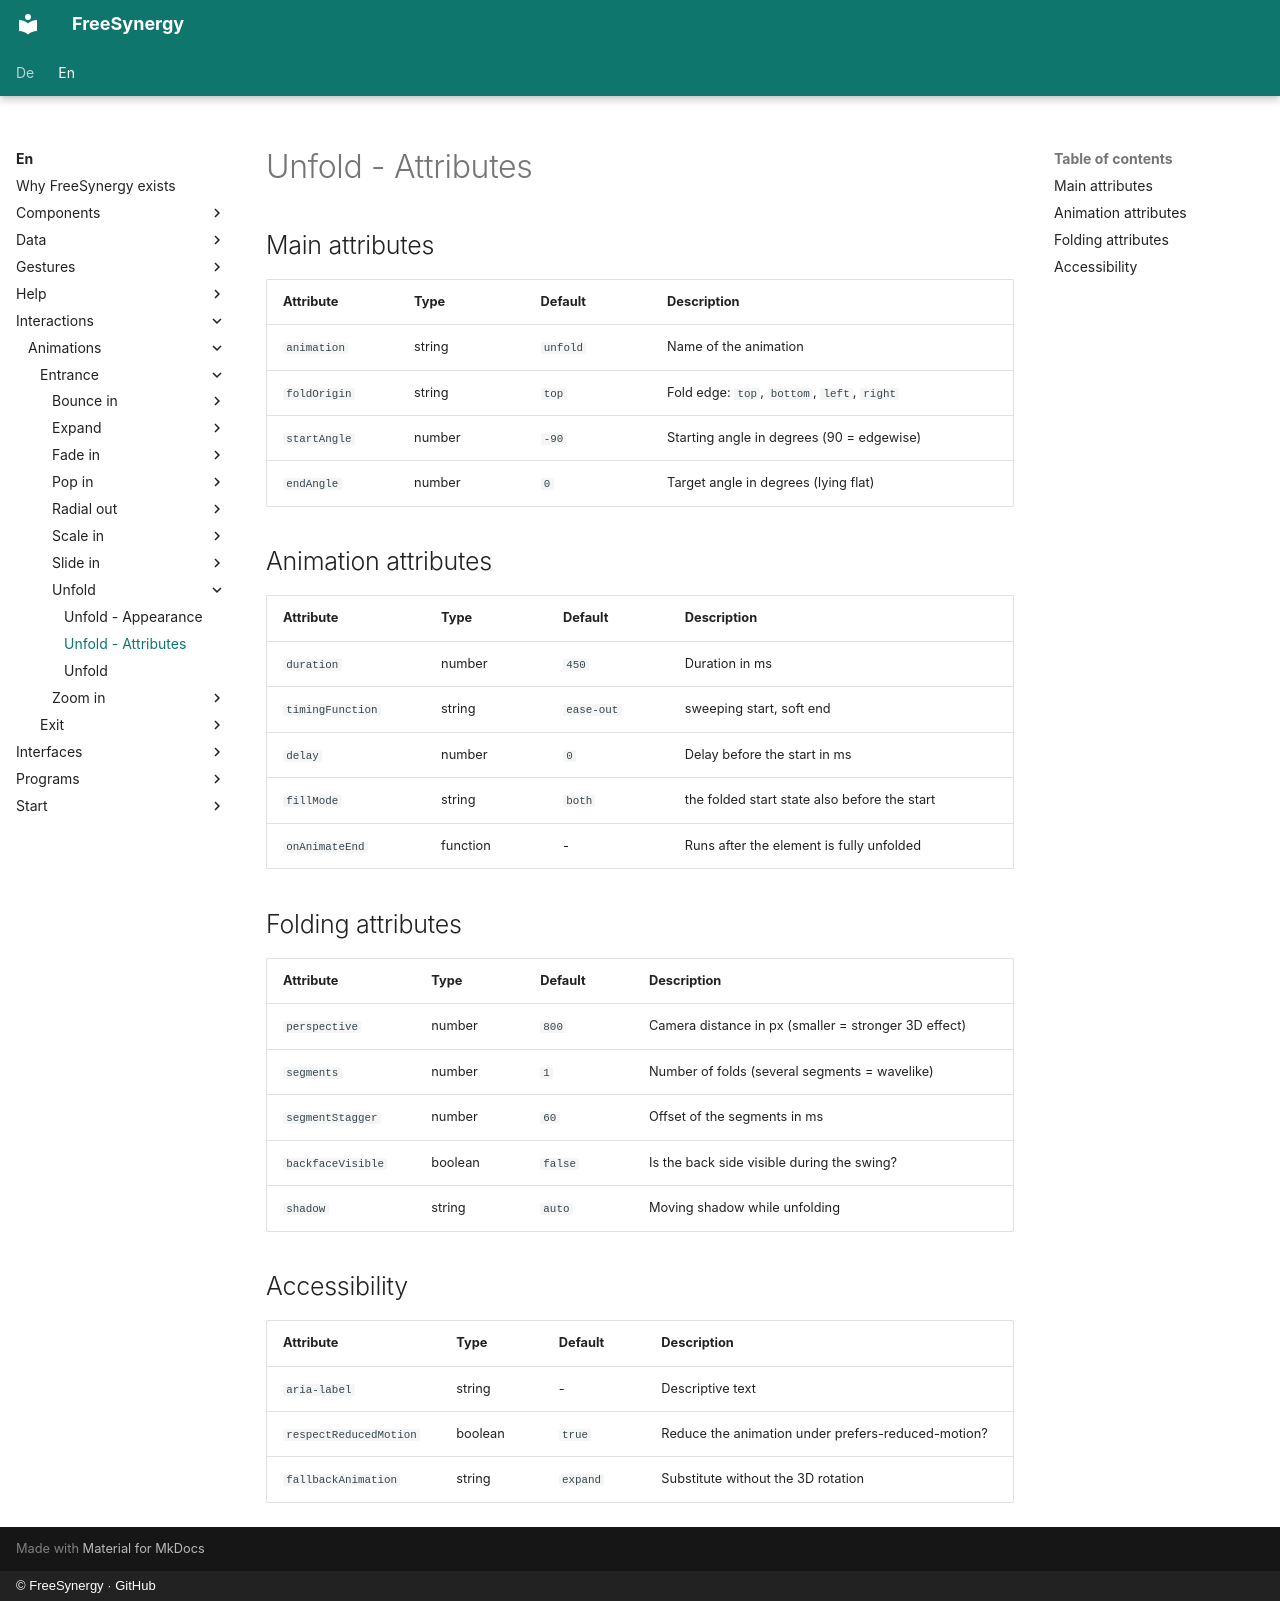

repository: FreeSynergy/fs-documentation · page: en/interactions/animations/entrance/unfold/attributes/index.html · generator: mkdocs · copyright: © FreeSynergy · GitHub

# Unfold - Attributes

## Main attributes

| Attribute | Type | Default | Description |
|-----------|------|---------|-------------|
| `animation` | string | `unfold` | Name of the animation |
| `foldOrigin` | string | `top` | Fold edge: `top`, `bottom`, `left`, `right` |
| `startAngle` | number | `-90` | Starting angle in degrees (90 = edgewise) |
| `endAngle` | number | `0` | Target angle in degrees (lying flat) |

## Animation attributes

| Attribute | Type | Default | Description |
|-----------|------|---------|-------------|
| `duration` | number | `450` | Duration in ms |
| `timingFunction` | string | `ease-out` | sweeping start, soft end |
| `delay` | number | `0` | Delay before the start in ms |
| `fillMode` | string | `both` | the folded start state also before the start |
| `onAnimateEnd` | function | - | Runs after the element is fully unfolded |

## Folding attributes

| Attribute | Type | Default | Description |
|-----------|------|---------|-------------|
| `perspective` | number | `800` | Camera distance in px (smaller = stronger 3D effect) |
| `segments` | number | `1` | Number of folds (several segments = wavelike) |
| `segmentStagger` | number | `60` | Offset of the segments in ms |
| `backfaceVisible` | boolean | `false` | Is the back side visible during the swing? |
| `shadow` | string | `auto` | Moving shadow while unfolding |

## Accessibility

| Attribute | Type | Default | Description |
|-----------|------|---------|-------------|
| `aria-label` | string | - | Descriptive text |
| `respectReducedMotion` | boolean | `true` | Reduce the animation under prefers-reduced-motion? |
| `fallbackAnimation` | string | `expand` | Substitute without the 3D rotation |
